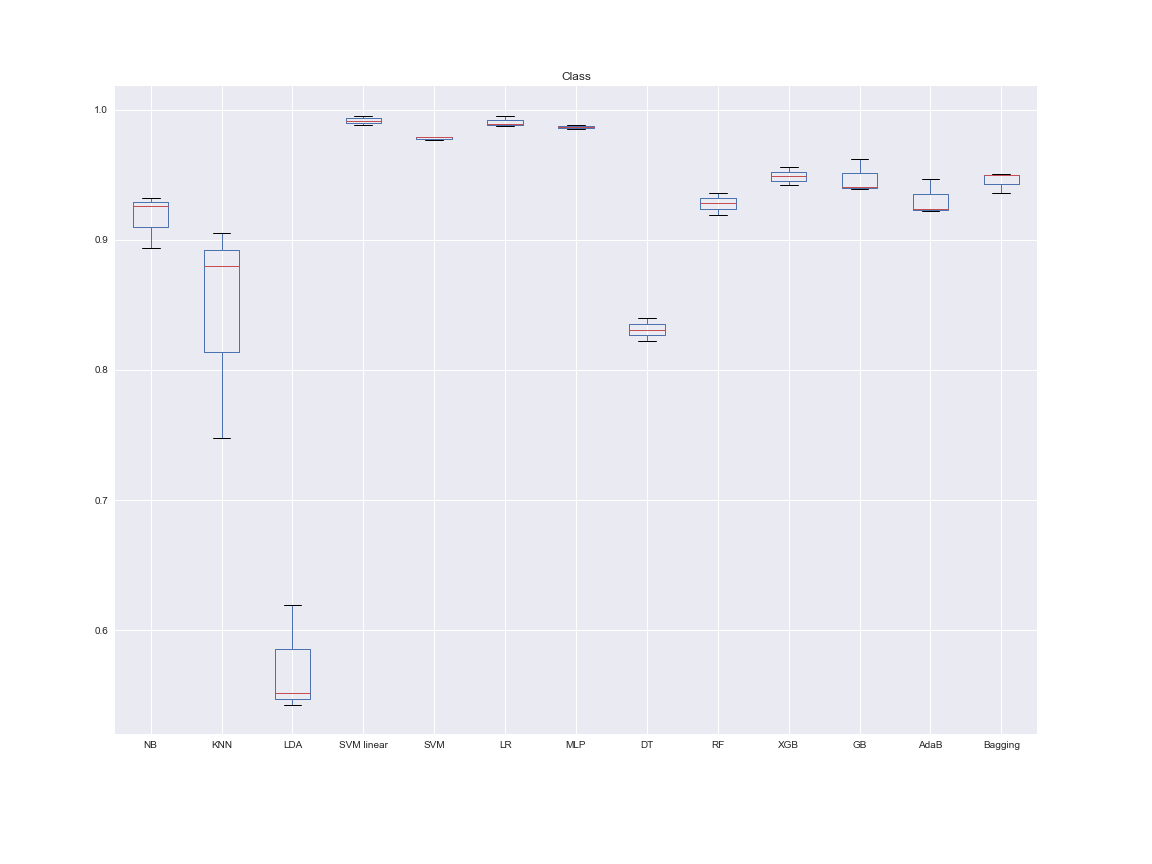

The table this chart was drawn from, first rows:
NB, KNN, LDA, SVM linear, SVM, LR, MLP, DT, RF, XGB, GB, AdaB, Bagging, Dataset, folds
0.8933, 0.8796, 0.5522, 0.9884, 0.9767, 0.9874, 0.9868, 0.8221, 0.9192, 0.9422, 0.9405, 0.9219, 0.936, Class, 3
0.9323, 0.9052, 0.5428, 0.9952, 0.9788, 0.9949, 0.988, 0.8311, 0.936, 0.956, 0.9618, 0.9463, 0.9502, Class, 3
0.9256, 0.7478, 0.6192, 0.9914, 0.979, 0.9887, 0.9849, 0.8401, 0.928, 0.9488, 0.9388, 0.9238, 0.9498, Class, 3
